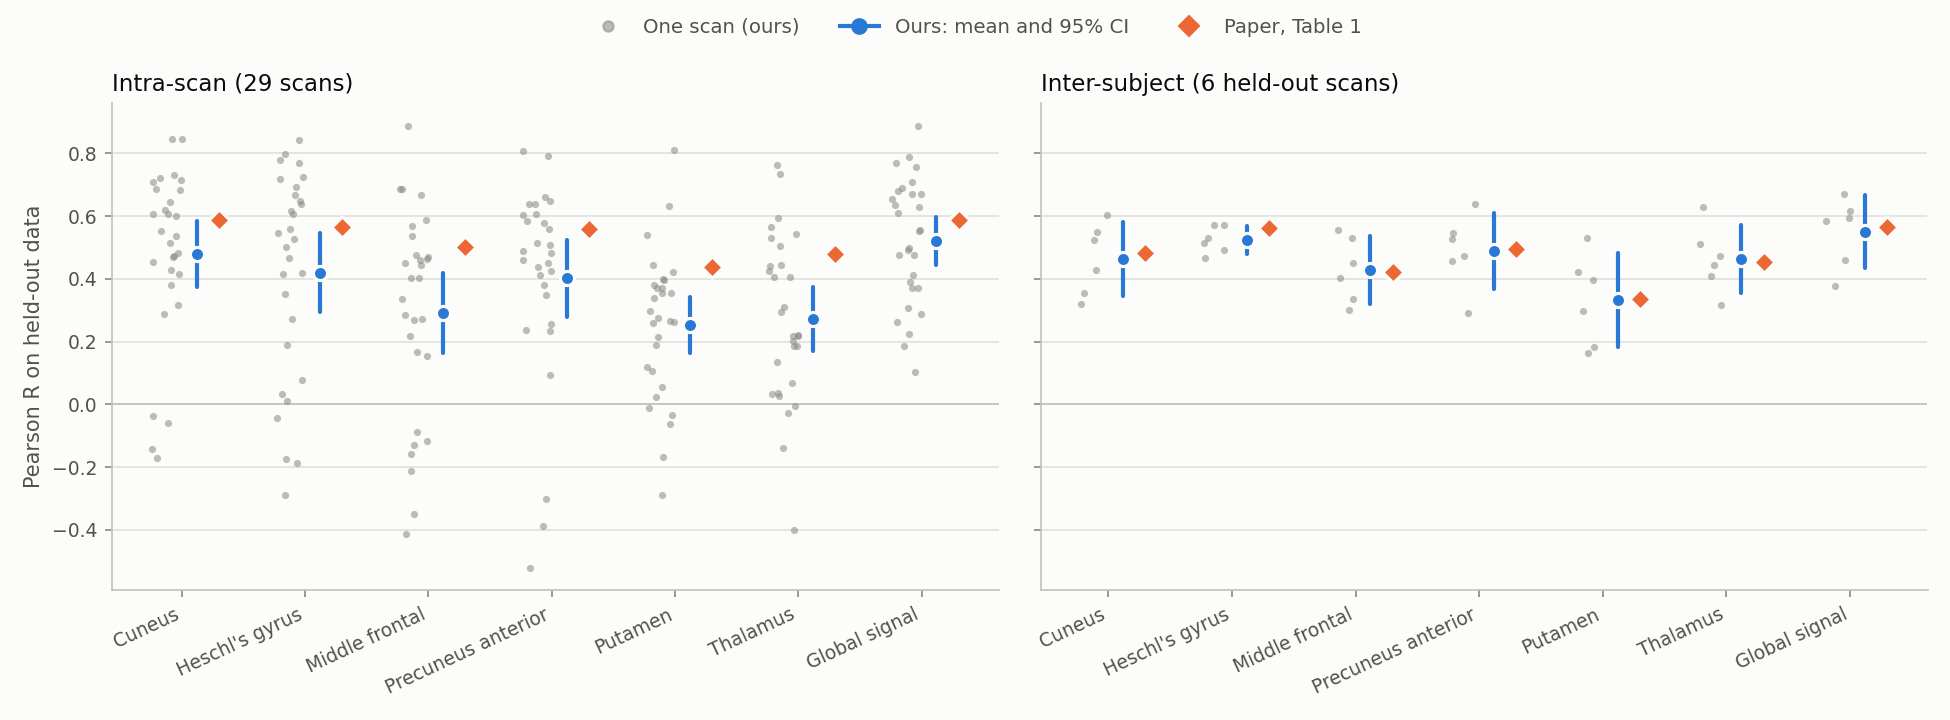

The data file committed next to this chart (first rows):
setting, source, roi, mean, sd, n, ci_lo, ci_hi
Intra-scan, Paper, Cuneus, 0.588, 0.166, , , 
Intra-scan, Paper, Heschl’s gyrus, 0.566, 0.183, , , 
Intra-scan, Paper, Middle frontal gyrus anterior, 0.502, 0.168, , , 
Intra-scan, Paper, Precuneus anterior, 0.559, 0.141, , , 
Intra-scan, Paper, Putamen, 0.437, 0.184, , , 
Intra-scan, Paper, Thalamus, 0.48, 0.213, , , 
Intra-scan, Paper, global signal clean, 0.587, 0.162, , , 
Intra-scan, Ours (29 scans), Cuneus, 0.4798, 0.2761, 29, 0.3748, 0.5848
Intra-scan, Ours (29 scans), Heschl’s gyrus, 0.4199, 0.3311, 29, 0.294, 0.5459
Intra-scan, Ours (29 scans), Middle frontal gyrus anterior, 0.2901, 0.3343, 29, 0.163, 0.4173
Intra-scan, Ours (29 scans), Precuneus anterior, 0.4014, 0.3232, 29, 0.2785, 0.5244
Intra-scan, Ours (29 scans), Putamen, 0.2527, 0.2373, 29, 0.1624, 0.3429
Intra-scan, Ours (29 scans), Thalamus, 0.273, 0.2679, 29, 0.1711, 0.3749
Intra-scan, Ours (29 scans), global signal clean, 0.5214, 0.2012, 29, 0.4449, 0.5979
Inter-subject, Paper, Cuneus, 0.482, 0.1, , , 
Inter-subject, Paper, Heschl’s gyrus, 0.561, 0.046, , , 
Inter-subject, Paper, Middle frontal gyrus anterior, 0.423, 0.115, , , 
Inter-subject, Paper, Precuneus anterior, 0.496, 0.136, , , 
Inter-subject, Paper, Putamen, 0.335, 0.144, , , 
Inter-subject, Paper, Thalamus, 0.453, 0.106, , , 
Inter-subject, Paper, global signal clean, 0.564, 0.115, , , 
Inter-subject, Ours (6 held-out scans), Cuneus, 0.4638, 0.1133, 6, 0.345, 0.5827
Inter-subject, Ours (6 held-out scans), Heschl’s gyrus, 0.5241, 0.04212, 6, 0.4799, 0.5683
Inter-subject, Ours (6 held-out scans), Middle frontal gyrus anterior, 0.4291, 0.1029, 6, 0.3211, 0.537
Inter-subject, Ours (6 held-out scans), Precuneus anterior, 0.4888, 0.1161, 6, 0.3669, 0.6106
Inter-subject, Ours (6 held-out scans), Putamen, 0.3325, 0.1442, 6, 0.1812, 0.4838
Inter-subject, Ours (6 held-out scans), Thalamus, 0.4636, 0.1041, 6, 0.3544, 0.5728
Inter-subject, Ours (6 held-out scans), global signal clean, 0.5504, 0.1101, 6, 0.4349, 0.666
Inter-subject, Authors' checkpoints (high-pass on), Cuneus, 0.4044, 0.1235, 6, 0.2748, 0.534
Inter-subject, Authors' checkpoints (high-pass on), Heschl’s gyrus, 0.4422, 0.06049, 6, 0.3787, 0.5057
Inter-subject, Authors' checkpoints (high-pass on), Middle frontal gyrus anterior, 0.4123, 0.1039, 6, 0.3033, 0.5213
Inter-subject, Authors' checkpoints (high-pass on), Precuneus anterior, 0.4914, 0.1258, 6, 0.3594, 0.6233
Inter-subject, Authors' checkpoints (high-pass on), Putamen, 0.3342, 0.1494, 6, 0.1774, 0.491
Inter-subject, Authors' checkpoints (high-pass on), Thalamus, 0.456, 0.1065, 6, 0.3442, 0.5677
Inter-subject, Authors' checkpoints (high-pass on), global signal clean, 0.5159, 0.08578, 6, 0.4259, 0.6059
Inter-subject, Authors' checkpoints (high-pass off), Cuneus, 0.4811, 0.09989, 6, 0.3762, 0.5859
Inter-subject, Authors' checkpoints (high-pass off), Heschl’s gyrus, 0.5614, 0.0464, 6, 0.5128, 0.6101
Inter-subject, Authors' checkpoints (high-pass off), Middle frontal gyrus anterior, 0.4229, 0.115, 6, 0.3022, 0.5436
Inter-subject, Authors' checkpoints (high-pass off), Precuneus anterior, 0.4955, 0.1361, 6, 0.3528, 0.6383
Inter-subject, Authors' checkpoints (high-pass off), Putamen, 0.3346, 0.1442, 6, 0.1833, 0.486
Inter-subject, Authors' checkpoints (high-pass off), Thalamus, 0.4528, 0.1056, 6, 0.342, 0.5636
Inter-subject, Authors' checkpoints (high-pass off), global signal clean, 0.5643, 0.1154, 6, 0.4432, 0.6854
